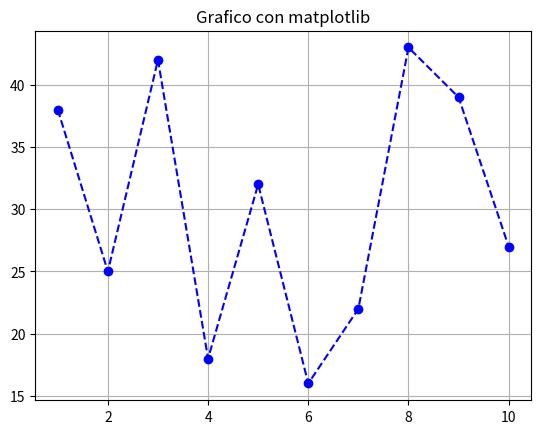

Python code for this plot:
import numpy as np #numpy  son las funciones aritmeticas somo sum, mean, std, median, etc
import matplotlib.pyplot as plt #para graficar

edades = [38, 25, 42, 18, 32, 16, 22, 43, 39, 27]
suma = np.sum(edades)
print("suma:", suma)
datos = np.count_nonzero(edades) #cuenta todos los numeros de la lista y si hay un cero no  lo cuenta
print("cantidad de datos: ",datos)
prom = np.mean(edades)
print("Promedio: ",prom)
me = np.median(edades)
print("Mediana: ",me)
minimo = np.min(edades)
print("Minimo: ",minimo)
maximo = np.max(edades)
print("Maximo: ",maximo)
desviacion = np.std(edades)
print("Desvacion Estandar: ",desviacion)
#linspace numero de puntos que queremos, 1= donde inica, 10= donde termina, 10=numero de puntos
#la x y la y tienen que tener la misma cantidad de puntos o de datos para que funcione
x = np.linspace(1, 10, 10) # 10 puntos entre 1 y 10
y = np.array(edades)

plt.plot(x, y, color='blue', linestyle='--', marker='o')
plt.title("Grafico con matplotlib")
plt.grid()#es la cuadricula de fondo
plt.show()